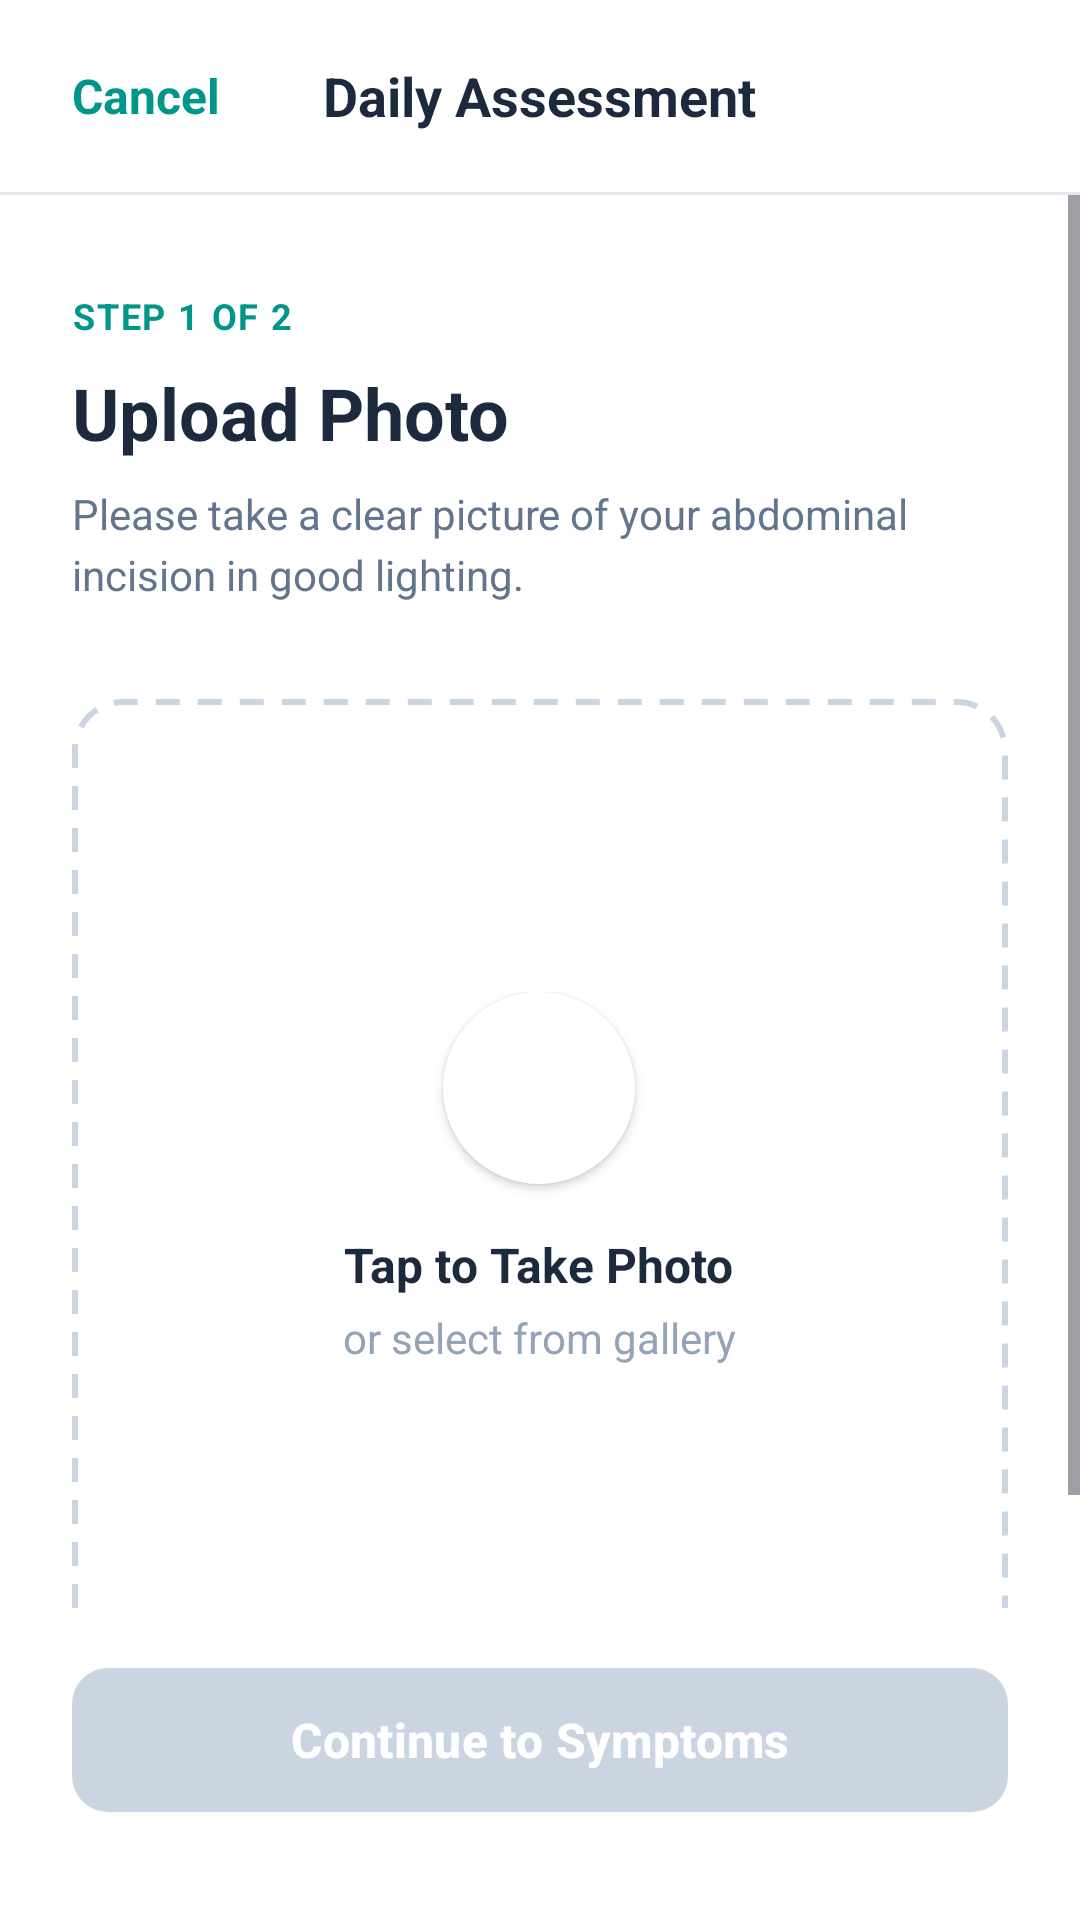

Android layout source for this screen:
<!-- AndroidManifest.xml: application theme Theme.SurgiCare -->
<!-- res/layout/fragment_upload_photo.xml -->
<?xml version="1.0" encoding="utf-8"?>
<LinearLayout
    xmlns:android="http://schemas.android.com/apk/res/android"
    xmlns:app="http://schemas.android.com/apk/res-auto"
    android:layout_width="match_parent"
    android:layout_height="match_parent"
    android:orientation="vertical"
    android:background="#FFFFFF">

    
    <RelativeLayout
        android:layout_width="match_parent"
        android:layout_height="64dp"
        android:paddingHorizontal="24dp">

        <TextView
            android:id="@+id/btnCancel"
            android:layout_width="wrap_content"
            android:layout_height="wrap_content"
            android:layout_centerVertical="true"
            android:text="Cancel"
            android:textColor="#009689"
            android:textSize="16sp"
            android:textStyle="bold"
            android:clickable="true"
            android:focusable="true"
            android:background="?attr/selectableItemBackgroundBorderless" />

        <TextView
            android:layout_width="wrap_content"
            android:layout_height="wrap_content"
            android:layout_centerInParent="true"
            android:text="Daily Assessment"
            android:textColor="#1D293D"
            android:textSize="18sp"
            android:textStyle="bold" />
    </RelativeLayout>

    
    <View
        android:layout_width="match_parent"
        android:layout_height="1dp"
        android:background="#E2E8F0" />

    
    <ScrollView
        android:layout_width="match_parent"
        android:layout_height="0dp"
        android:layout_weight="1"
        android:fillViewport="true">

        <LinearLayout
            android:layout_width="match_parent"
            android:layout_height="wrap_content"
            android:orientation="vertical"
            android:paddingHorizontal="24dp"
            android:paddingTop="32dp"
            android:paddingBottom="24dp">

            
            <TextView
                android:layout_width="wrap_content"
                android:layout_height="wrap_content"
                android:text="STEP 1 OF 2"
                android:textColor="#009689"
                android:textSize="12sp"
                android:textStyle="bold"
                android:letterSpacing="0.05"
                android:layout_marginBottom="8dp" />

            
            <TextView
                android:layout_width="wrap_content"
                android:layout_height="wrap_content"
                android:text="Upload Photo"
                android:textColor="#1D293D"
                android:textSize="24sp"
                android:textStyle="bold"
                android:layout_marginBottom="8dp" />

            
            <TextView
                android:layout_width="match_parent"
                android:layout_height="wrap_content"
                android:text="Please take a clear picture of your abdominal incision in good lighting."
                android:textColor="#62748E"
                android:textSize="14sp"
                android:lineSpacingExtra="4dp"
                android:layout_marginBottom="32dp" />

            <FrameLayout
                android:id="@+id/uploadArea"
                android:layout_width="match_parent"
                android:layout_height="320dp"
                android:background="@drawable/bg_dashed_border"
                android:clickable="true"
                android:focusable="true">

                <ImageView
                    android:id="@+id/ivPreview"
                    android:layout_width="match_parent"
                    android:layout_height="match_parent"
                    android:scaleType="centerCrop"
                    android:visibility="gone" />

                <LinearLayout
                    android:id="@+id/uploadPrompt"
                    android:layout_width="wrap_content"
                    android:layout_height="wrap_content"
                    android:layout_gravity="center"
                    android:orientation="vertical"
                    android:gravity="center"
                    android:background="#80000000"
                    android:padding="16dp"
                    android:backgroundTint="#00000000">

                    
                    <com.google.android.material.card.MaterialCardView
                        android:id="@+id/iconContainer"
                        android:layout_width="64dp"
                        android:layout_height="64dp"
                        app:cardCornerRadius="32dp"
                        app:cardElevation="2dp"
                        app:strokeWidth="0dp"
                        app:cardBackgroundColor="#FFFFFF"
                        android:layout_marginBottom="16dp">

                        <ImageView
                            android:layout_width="28dp"
                            android:layout_height="28dp"
                            android:layout_gravity="center"
                            android:src="@drawable/camera"
                            app:tint="#009689" />
                    </com.google.android.material.card.MaterialCardView>

                    <TextView
                        android:id="@+id/tvUploadTitle"
                        android:layout_width="wrap_content"
                        android:layout_height="wrap_content"
                        android:text="Tap to Take Photo"
                        android:textColor="#1D293D"
                        android:textSize="16sp"
                        android:textStyle="bold"
                        android:layout_marginBottom="4dp" />

                    <TextView
                        android:id="@+id/tvUploadSubtitle"
                        android:layout_width="wrap_content"
                        android:layout_height="wrap_content"
                        android:text="or select from gallery"
                        android:textColor="#94A3B8"
                        android:textSize="14sp" />
                </LinearLayout>
            </FrameLayout>

        </LinearLayout>
    </ScrollView>

    
    <LinearLayout
        android:layout_width="match_parent"
        android:layout_height="wrap_content"
        android:orientation="vertical"
        android:paddingHorizontal="24dp"
        android:paddingTop="16dp"
        android:paddingBottom="32dp"
        android:background="#FFFFFF">

        <com.google.android.material.button.MaterialButton
            android:id="@+id/btnContinue"
            android:layout_width="match_parent"
            android:layout_height="56dp"
            android:text="Continue to Symptoms"
            android:textAllCaps="false"
            android:textColor="#FFFFFF"
            android:textSize="16sp"
            android:textStyle="bold"
            app:cornerRadius="12dp"
            app:backgroundTint="#CBD5E1"
            app:icon="@drawable/ic_arrow_right"
            app:iconGravity="textEnd"
            app:iconTint="#FFFFFF"
            android:enabled="false" />

    </LinearLayout>
</LinearLayout>
<!-- resources referenced by this layout -->
<resources>
  <!-- drawable bg_dashed_border (drawable) -->
  <?xml version="1.0" encoding="utf-8"?>
  <shape xmlns:android="http://schemas.android.com/apk/res/android"
      android:shape="rectangle">
      <solid android:color="#00000000" /> 
      <corners android:radius="16dp" />
      <stroke
          android:width="2dp"
          android:color="#CBD5E1"
          android:dashWidth="8dp"
          android:dashGap="6dp" />
  </shape>
  <style name="Theme.SurgiCare" parent="Base.Theme.SurgiCare" />
  <style name="Base.Theme.SurgiCare" parent="Theme.Material3.DayNight.NoActionBar">
          
          
      </style>
</resources>
